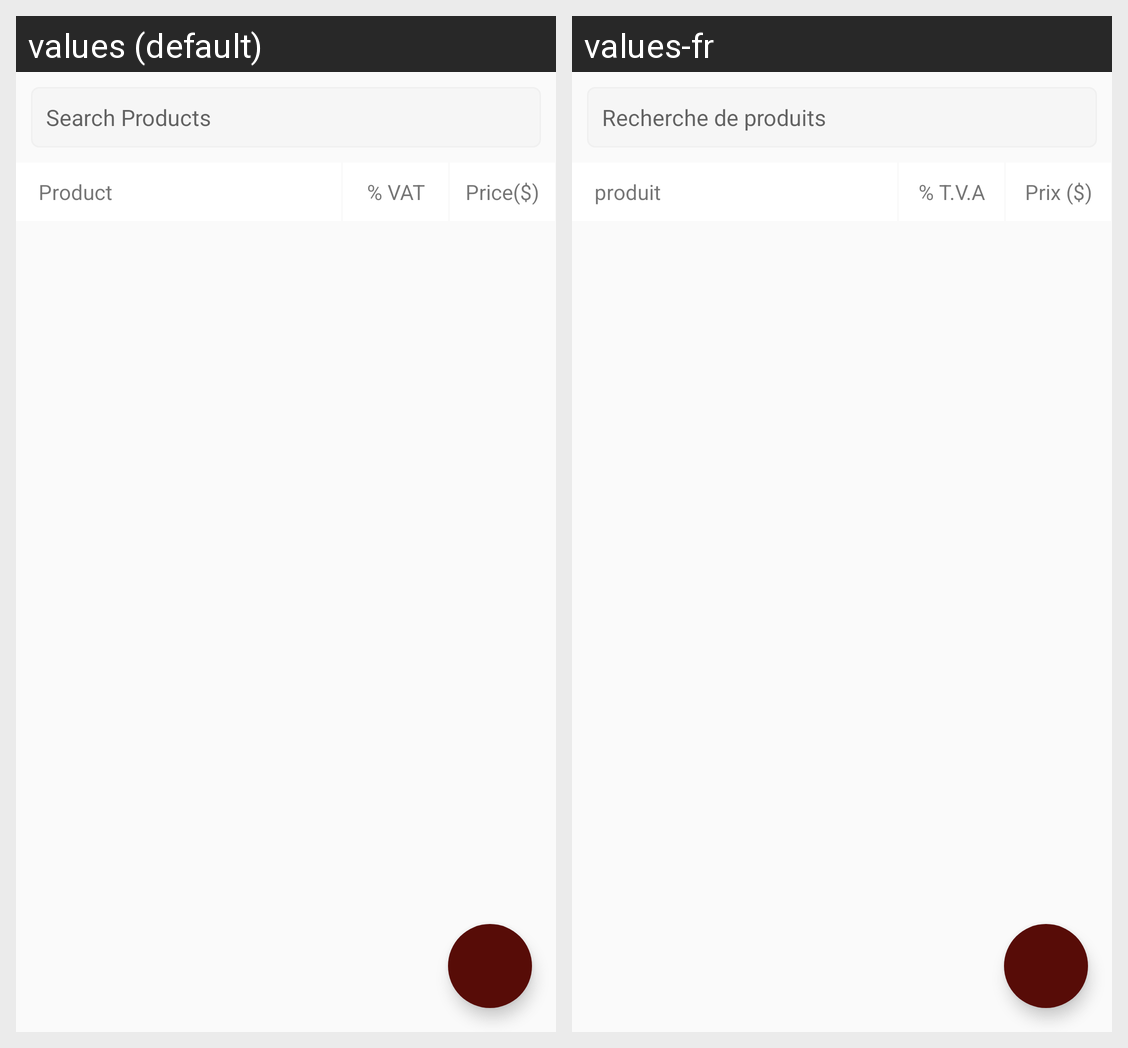

Strings drawn on this Android screen and how each of the app's shown locales translates them:
Android screen res/layout/fragment_product_list.xml rendered under 2 locales, left to right: values (default), values-fr. Device: Nexus 5 (rendered at 1080×1920; each locale shown at half size, 540×960, under a caption strip naming it); theme AppTheme.
Strings drawn on this screen, with the default value and each locale's value (text and hints the layout hard-codes, and strings that could not be matched under every locale, appear in the picture but are not listed):

search_products
  values: Search Products
  values-fr: Recherche de produits

product
  values: Product
  values-fr: produit

vat_percent
  values: % VAT
  values-fr: % T.V.A

price
  values: Price($)
  values-fr: Prix ​​($)
